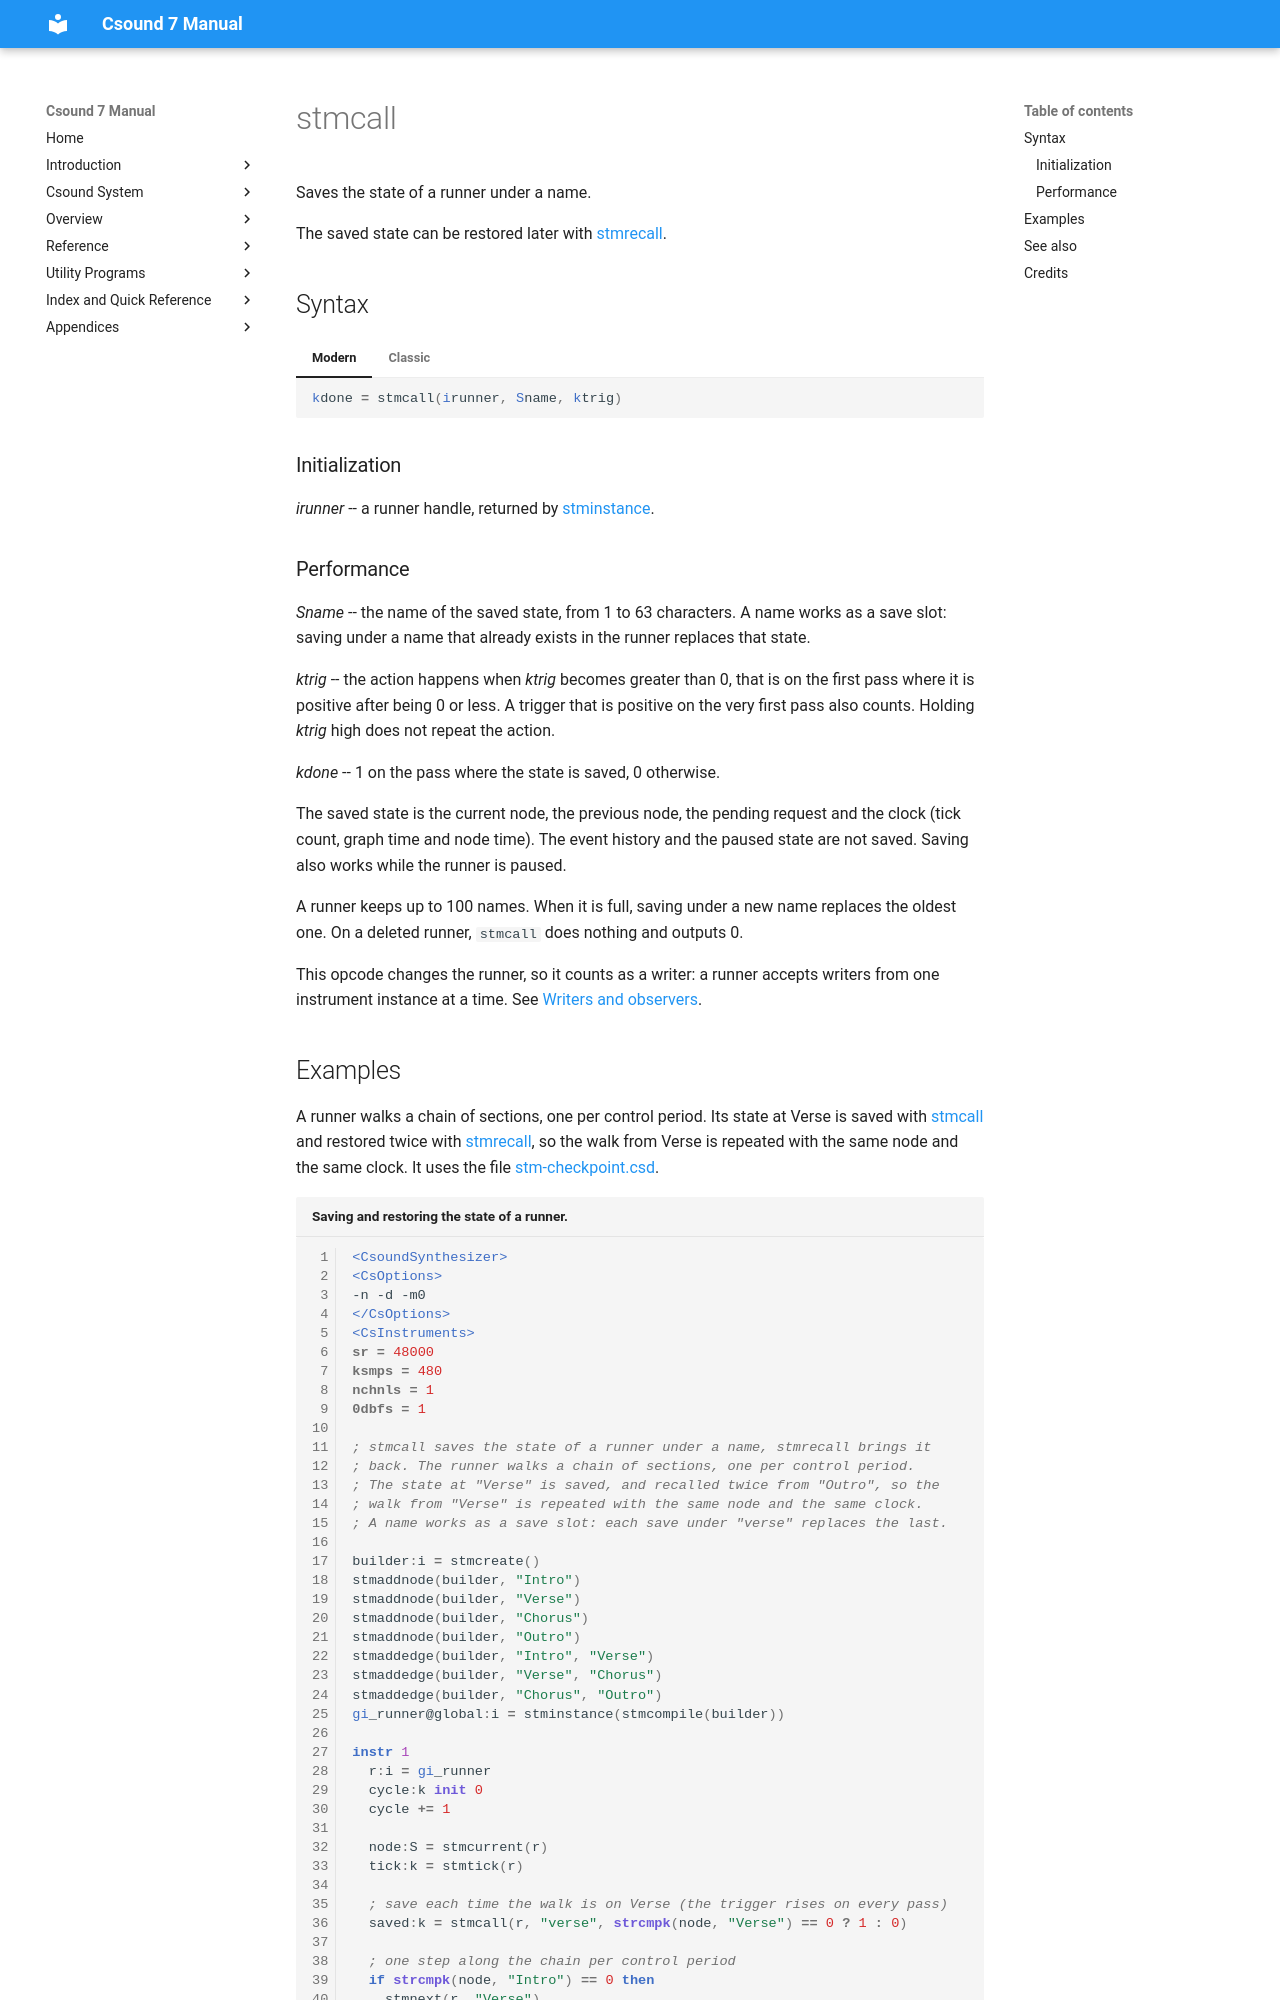

repository: csound/manual · page: opcodes/stmcall/index.html · generator: mkdocs

<!--
id:stmcall
category:Instrument Control:State Machine Graphs
-->
# stmcall

Saves the state of a runner under a name.

The saved state can be restored later with [stmrecall](stmrecall.md).

## Syntax

=== "Modern"
    ``` csound-orc
    kdone = stmcall(irunner, Sname, ktrig)
    ```

=== "Classic"
    ``` csound-orc
    kdone stmcall irunner, Sname, ktrig
    ```

### Initialization

_irunner_ -- a runner handle, returned by [stminstance](stminstance.md).

### Performance

_Sname_ -- the name of the saved state, from 1 to 63 characters. A name works as a save slot: saving under a name that already exists in the runner replaces that state.

_ktrig_ -- the action happens when _ktrig_ becomes greater than 0, that is on the first pass where it is positive after being 0 or less. A trigger that is positive on the very first pass also counts. Holding _ktrig_ high does not repeat the action.

_kdone_ -- 1 on the pass where the state is saved, 0 otherwise.

The saved state is the current node, the previous node, the pending request and the clock (tick count, graph time and node time). The event history and the paused state are not saved. Saving also works while the runner is paused.

A runner keeps up to 100 names. When it is full, saving under a new name replaces the oldest one. On a deleted runner, `stmcall` does nothing and outputs 0.

This opcode changes the runner, so it counts as a writer: a runner accepts writers from one instrument instance at a time. See [Writers and observers](../control/stm.md#writers-and-observers).
